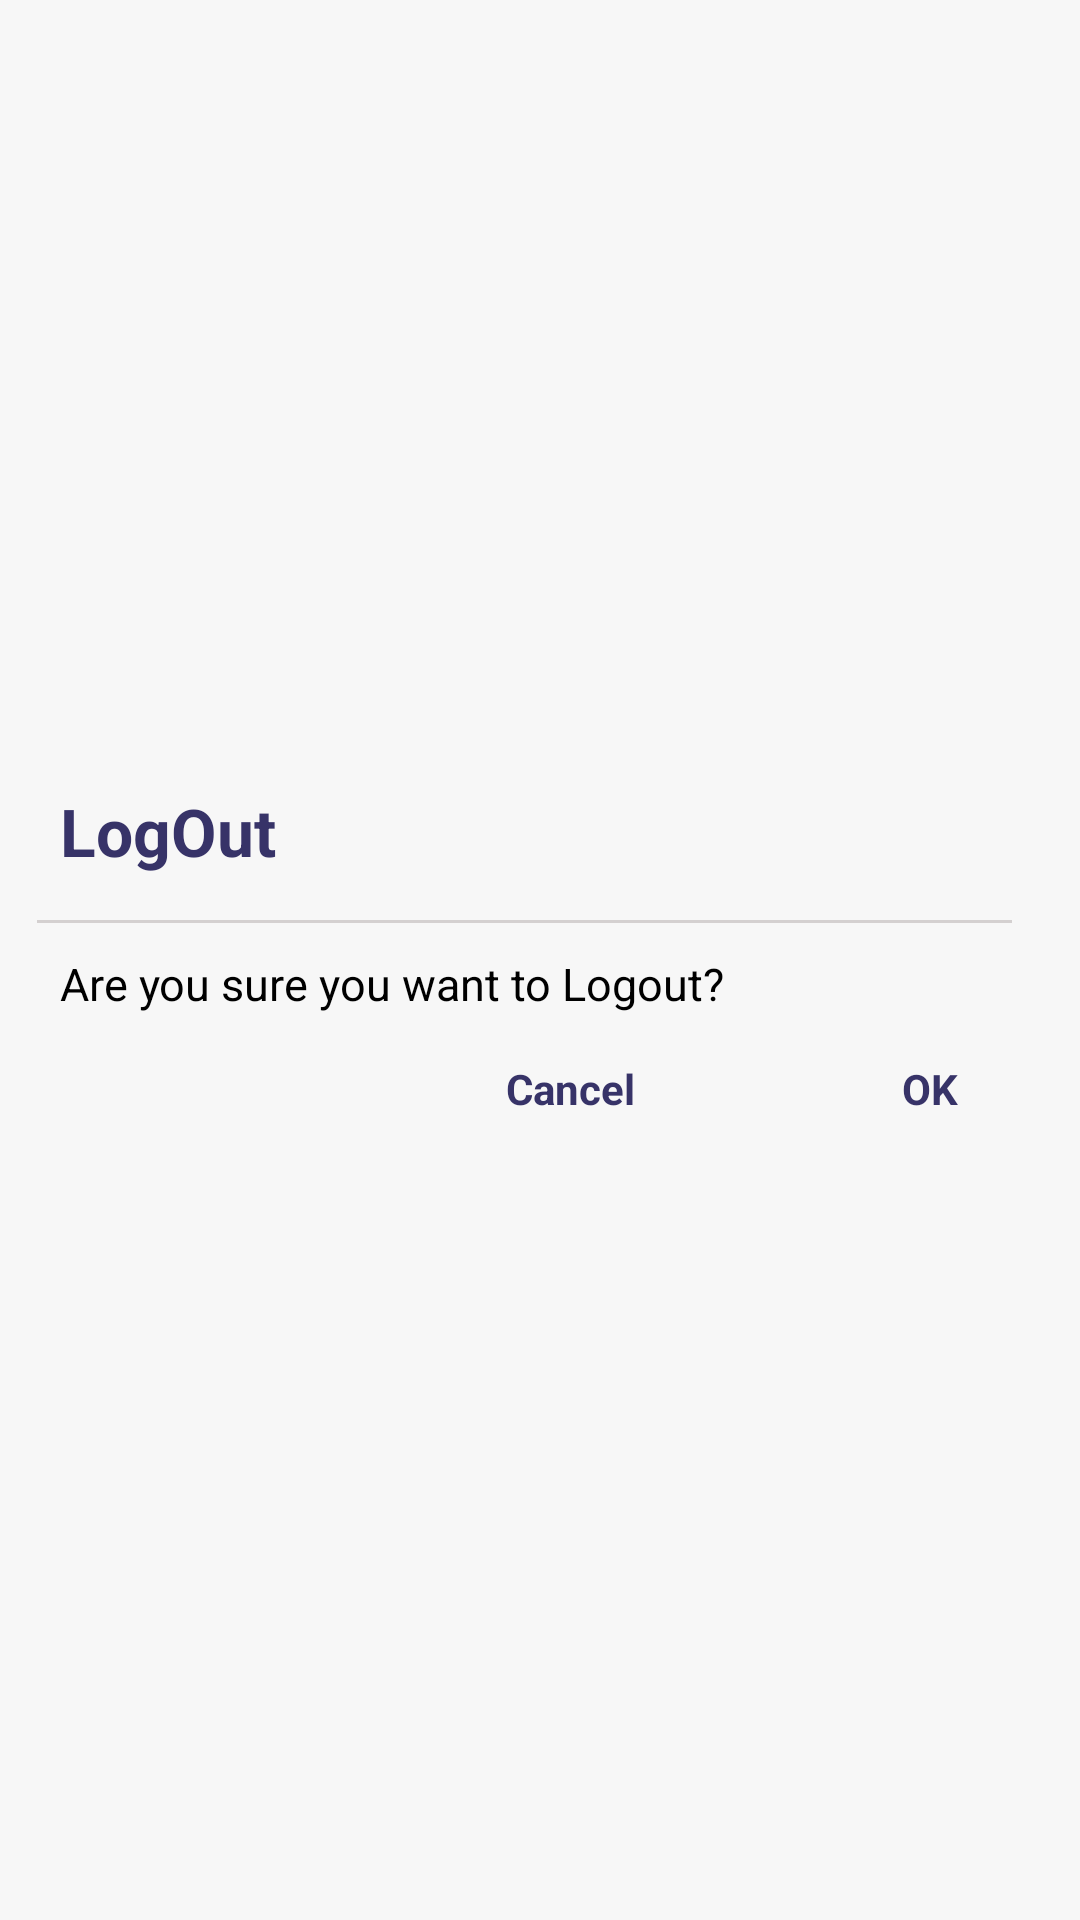

Reconstruct the res/layout file that produces this screen, plus the resources it refers to.
<!-- AndroidManifest.xml: application theme Theme.EarnEasy -->
<!-- res/layout/logout_dialog.xml -->
<?xml version="1.0" encoding="utf-8"?>
<androidx.constraintlayout.widget.ConstraintLayout xmlns:android="http://schemas.android.com/apk/res/android"
    xmlns:app="http://schemas.android.com/apk/res-auto"
    android:layout_width="match_parent"
    android:layout_height="match_parent"
    android:background="@color/white"
    android:backgroundTint="@color/fragmentbackground">

    <LinearLayout
        android:layout_width="match_parent"
        android:layout_height="wrap_content"

        android:gravity="center"
        android:orientation="vertical"

        app:layout_constraintBottom_toBottomOf="parent"
        app:layout_constraintStart_toStartOf="parent"
        app:layout_constraintTop_toTopOf="parent">

        <TextView
            android:layout_width="wrap_content"
            android:layout_height="wrap_content"
            android:layout_gravity="start"
            android:layout_marginLeft="20dp"
            android:layout_marginTop="20dp"
            android:text="LogOut"
            android:textColor="@color/referbackground"
            android:textSize="22sp"
            android:textStyle="bold" />

        <View
            android:layout_width="match_parent"
            android:layout_height="1dp"
            android:layout_marginLeft="15dp"
            android:layout_marginTop="15dp"
            android:layout_marginRight="20dp"
            android:background="@color/BottomVIewbar" />


        <TextView
            android:layout_width="wrap_content"
            android:layout_height="wrap_content"
            android:layout_gravity="start"
            android:textColor="@color/black"
            android:textSize="15sp"
            android:layout_marginLeft="20dp"
            android:layout_marginTop="10dp"
            android:text="Are you sure you want to Logout?" />


        <LinearLayout
            android:layout_width="match_parent"
            android:layout_height="wrap_content"
            android:layout_gravity="center"
            android:layout_marginTop="10dp"
            android:gravity="end"
            android:paddingBottom="20dp"
            android:orientation="horizontal">

            <TextView
                android:id="@+id/cancelLogout"
                android:layout_width="100dp"
                android:layout_height="30dp"
                android:layout_gravity="center"
                android:gravity="center"
                android:text="Cancel"
                android:textColor="@color/referbackground"
                android:textStyle="bold"
                />

            <TextView
                android:id="@+id/ok"
                android:layout_width="100dp"
                android:layout_height="30dp"
                android:layout_gravity="center"
                android:layout_marginLeft="20dp"
                android:gravity="center"
                android:text="OK"
                android:textColor="@color/referbackground"
                android:textStyle="bold" />

        </LinearLayout>


    </LinearLayout>

</androidx.constraintlayout.widget.ConstraintLayout>
<!-- resources referenced by this layout -->
<resources>
  <color name="BottomVIewbar">#7CAFA6A6</color>
  <color name="black">#FF000000</color>
  <color name="fragmentbackground">#f7f7f7</color>
  <color name="referbackground">#373368</color>
  <color name="white">#FFFFFFFF</color>
  <style name="Theme.EarnEasy" parent="Theme.MaterialComponents.DayNight.NoActionBar">
  
          
          <item name="colorPrimary">@color/purple_200</item>
          <item name="colorPrimaryVariant">@color/purple_700</item>
          <item name="colorOnPrimary">@color/black</item>
  
          
  
          <item name="colorSecondary">@color/teal_200</item>
          <item name="colorSecondaryVariant">@color/teal_200</item>
          <item name="colorOnSecondary">@color/black</item>
  
          
  
          <item name="android:statusBarColor">#044fab</item>
  
          
  
          <item name="android:navigationBarColor">@color/referbackground</item>
  
          
          <item name="android:windowNoTitle">true</item>
          <item name="android:windowActionBar">true</item>
          <item name="android:windowFullscreen">false</item>
          <item name="fontFamily">@font/actor</item>
          
      </style>
  <color name="purple_200">#FFBB86FC</color>
  <color name="purple_700">#FF3700B3</color>
  <color name="teal_200">#FF03DAC5</color>
</resources>
